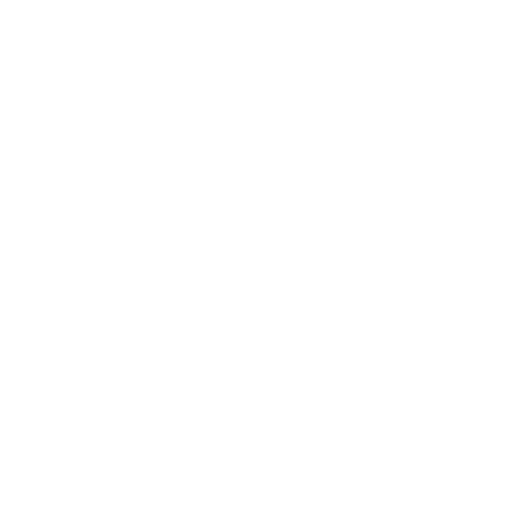
t = 0.00 s
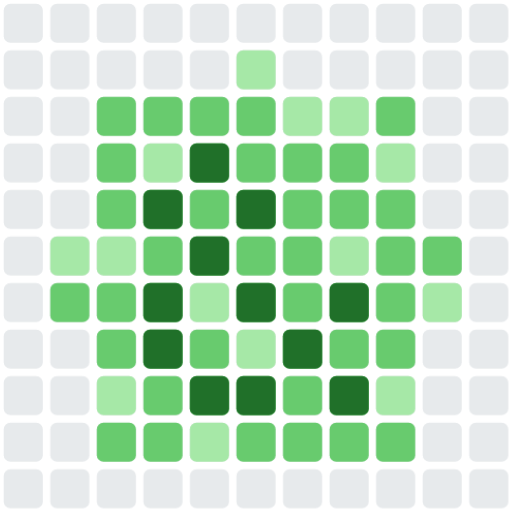
t = 4.00 s
t = 5.35 s: frame unchanged from t = 4.00 s, image omitted
t = 6.70 s: frame unchanged from t = 4.00 s, image omitted
t = 8.05 s: frame unchanged from t = 4.00 s, image omitted
t = 9.40 s: frame unchanged from t = 4.00 s, image omitted

The animated SVG that drew these frames (rendered in a browser with its animation timeline set to each time). Animation: 2 CSS @keyframes rules; one cycle of 10.00 s, repeats indefinitely.

<svg xmlns="http://www.w3.org/2000/svg" viewBox="0 0 110 110" width="512" height="512" role="img" aria-label="Stein&amp;Clankers">
<title>Stein&amp;Clankers</title>
<style>
  rect { transform-box: fill-box; transform-origin: center; }
  .q { opacity: 0; animation: in .35s cubic-bezier(.2,.7,.3,1) forwards; }
  .a { opacity: 0; animation: in .3s cubic-bezier(.2,.7,.3,1) forwards; }
  .amp { opacity: 0; animation: in .2s steps(1) forwards, pulse 6s 4s infinite; }
  @keyframes in { from { opacity: 0; transform: scale(.4); } to { opacity: 1; transform: none; } }
  @keyframes pulse { 0%, 90%, 100% { opacity: 1; } 93% { opacity: .55; } 96% { opacity: 1; } }
  @media (prefers-reduced-motion: reduce) { .q, .a, .amp { animation: none; opacity: 1; } }
</style>
<rect x="0.8" y="0.8" width="8.4" height="8.4" rx="1.43" fill="#E7EAEC" class="q" style="animation-delay:0.00s"/>
<rect x="10.8" y="0.8" width="8.4" height="8.4" rx="1.43" fill="#E7EAEC" class="q" style="animation-delay:0.06s"/>
<rect x="20.8" y="0.8" width="8.4" height="8.4" rx="1.43" fill="#E7EAEC" class="q" style="animation-delay:0.12s"/>
<rect x="30.8" y="0.8" width="8.4" height="8.4" rx="1.43" fill="#E7EAEC" class="q" style="animation-delay:0.18s"/>
<rect x="40.8" y="0.8" width="8.4" height="8.4" rx="1.43" fill="#E7EAEC" class="q" style="animation-delay:0.24s"/>
<rect x="50.8" y="0.8" width="8.4" height="8.4" rx="1.43" fill="#E7EAEC" class="q" style="animation-delay:0.30s"/>
<rect x="60.8" y="0.8" width="8.4" height="8.4" rx="1.43" fill="#E7EAEC" class="q" style="animation-delay:0.36s"/>
<rect x="70.8" y="0.8" width="8.4" height="8.4" rx="1.43" fill="#E7EAEC" class="q" style="animation-delay:0.42s"/>
<rect x="80.8" y="0.8" width="8.4" height="8.4" rx="1.43" fill="#E7EAEC" class="q" style="animation-delay:0.48s"/>
<rect x="90.8" y="0.8" width="8.4" height="8.4" rx="1.43" fill="#E7EAEC" class="q" style="animation-delay:0.54s"/>
<rect x="100.8" y="0.8" width="8.4" height="8.4" rx="1.43" fill="#E7EAEC" class="q" style="animation-delay:0.60s"/>
<rect x="0.8" y="10.8" width="8.4" height="8.4" rx="1.43" fill="#E7EAEC" class="q" style="animation-delay:0.01s"/>
<rect x="10.8" y="10.8" width="8.4" height="8.4" rx="1.43" fill="#E7EAEC" class="q" style="animation-delay:0.07s"/>
<rect x="20.8" y="10.8" width="8.4" height="8.4" rx="1.43" fill="#E7EAEC" class="q" style="animation-delay:0.14s"/>
<rect x="30.8" y="10.8" width="8.4" height="8.4" rx="1.43" fill="#E7EAEC" class="q" style="animation-delay:0.20s"/>
<rect x="40.8" y="10.8" width="8.4" height="8.4" rx="1.43" fill="#E7EAEC" class="q" style="animation-delay:0.26s"/>
<rect x="50.8" y="10.8" width="8.4" height="8.4" rx="1.43" fill="#E7EAEC" class="q" style="animation-delay:0.32s"/>
<rect x="60.8" y="10.8" width="8.4" height="8.4" rx="1.43" fill="#E7EAEC" class="q" style="animation-delay:0.38s"/>
<rect x="70.8" y="10.8" width="8.4" height="8.4" rx="1.43" fill="#E7EAEC" class="q" style="animation-delay:0.43s"/>
<rect x="80.8" y="10.8" width="8.4" height="8.4" rx="1.43" fill="#E7EAEC" class="q" style="animation-delay:0.49s"/>
<rect x="90.8" y="10.8" width="8.4" height="8.4" rx="1.43" fill="#E7EAEC" class="q" style="animation-delay:0.56s"/>
<rect x="100.8" y="10.8" width="8.4" height="8.4" rx="1.43" fill="#E7EAEC" class="q" style="animation-delay:0.61s"/>
<rect x="0.8" y="20.8" width="8.4" height="8.4" rx="1.43" fill="#E7EAEC" class="q" style="animation-delay:0.03s"/>
<rect x="10.8" y="20.8" width="8.4" height="8.4" rx="1.43" fill="#E7EAEC" class="q" style="animation-delay:0.09s"/>
<rect x="20.8" y="20.8" width="8.4" height="8.4" rx="1.43" fill="#E7EAEC" class="q" style="animation-delay:0.15s"/>
<rect x="30.8" y="20.8" width="8.4" height="8.4" rx="1.43" fill="#E7EAEC" class="q" style="animation-delay:0.21s"/>
<rect x="40.8" y="20.8" width="8.4" height="8.4" rx="1.43" fill="#E7EAEC" class="q" style="animation-delay:0.27s"/>
<rect x="50.8" y="20.8" width="8.4" height="8.4" rx="1.43" fill="#E7EAEC" class="q" style="animation-delay:0.33s"/>
<rect x="60.8" y="20.8" width="8.4" height="8.4" rx="1.43" fill="#E7EAEC" class="q" style="animation-delay:0.39s"/>
<rect x="70.8" y="20.8" width="8.4" height="8.4" rx="1.43" fill="#E7EAEC" class="q" style="animation-delay:0.45s"/>
<rect x="80.8" y="20.8" width="8.4" height="8.4" rx="1.43" fill="#E7EAEC" class="q" style="animation-delay:0.51s"/>
<rect x="90.8" y="20.8" width="8.4" height="8.4" rx="1.43" fill="#E7EAEC" class="q" style="animation-delay:0.57s"/>
<rect x="100.8" y="20.8" width="8.4" height="8.4" rx="1.43" fill="#E7EAEC" class="q" style="animation-delay:0.63s"/>
<rect x="0.8" y="30.8" width="8.4" height="8.4" rx="1.43" fill="#E7EAEC" class="q" style="animation-delay:0.04s"/>
<rect x="10.8" y="30.8" width="8.4" height="8.4" rx="1.43" fill="#E7EAEC" class="q" style="animation-delay:0.10s"/>
<rect x="20.8" y="30.8" width="8.4" height="8.4" rx="1.43" fill="#E7EAEC" class="q" style="animation-delay:0.16s"/>
<rect x="30.8" y="30.8" width="8.4" height="8.4" rx="1.43" fill="#E7EAEC" class="q" style="animation-delay:0.22s"/>
<rect x="40.8" y="30.8" width="8.4" height="8.4" rx="1.43" fill="#E7EAEC" class="q" style="animation-delay:0.28s"/>
<rect x="50.8" y="30.8" width="8.4" height="8.4" rx="1.43" fill="#E7EAEC" class="q" style="animation-delay:0.34s"/>
<rect x="60.8" y="30.8" width="8.4" height="8.4" rx="1.43" fill="#E7EAEC" class="q" style="animation-delay:0.40s"/>
<rect x="70.8" y="30.8" width="8.4" height="8.4" rx="1.43" fill="#E7EAEC" class="q" style="animation-delay:0.46s"/>
<rect x="80.8" y="30.8" width="8.4" height="8.4" rx="1.43" fill="#E7EAEC" class="q" style="animation-delay:0.53s"/>
<rect x="90.8" y="30.8" width="8.4" height="8.4" rx="1.43" fill="#E7EAEC" class="q" style="animation-delay:0.59s"/>
<rect x="100.8" y="30.8" width="8.4" height="8.4" rx="1.43" fill="#E7EAEC" class="q" style="animation-delay:0.65s"/>
<rect x="0.8" y="40.8" width="8.4" height="8.4" rx="1.43" fill="#E7EAEC" class="q" style="animation-delay:0.06s"/>
<rect x="10.8" y="40.8" width="8.4" height="8.4" rx="1.43" fill="#E7EAEC" class="q" style="animation-delay:0.12s"/>
<rect x="20.8" y="40.8" width="8.4" height="8.4" rx="1.43" fill="#E7EAEC" class="q" style="animation-delay:0.18s"/>
<rect x="30.8" y="40.8" width="8.4" height="8.4" rx="1.43" fill="#E7EAEC" class="q" style="animation-delay:0.24s"/>
<rect x="40.8" y="40.8" width="8.4" height="8.4" rx="1.43" fill="#E7EAEC" class="q" style="animation-delay:0.30s"/>
<rect x="50.8" y="40.8" width="8.4" height="8.4" rx="1.43" fill="#E7EAEC" class="q" style="animation-delay:0.36s"/>
<rect x="60.8" y="40.8" width="8.4" height="8.4" rx="1.43" fill="#E7EAEC" class="q" style="animation-delay:0.42s"/>
<rect x="70.8" y="40.8" width="8.4" height="8.4" rx="1.43" fill="#E7EAEC" class="q" style="animation-delay:0.48s"/>
<rect x="80.8" y="40.8" width="8.4" height="8.4" rx="1.43" fill="#E7EAEC" class="q" style="animation-delay:0.54s"/>
<rect x="90.8" y="40.8" width="8.4" height="8.4" rx="1.43" fill="#E7EAEC" class="q" style="animation-delay:0.60s"/>
<rect x="100.8" y="40.8" width="8.4" height="8.4" rx="1.43" fill="#E7EAEC" class="q" style="animation-delay:0.66s"/>
<rect x="0.8" y="50.8" width="8.4" height="8.4" rx="1.43" fill="#E7EAEC" class="q" style="animation-delay:0.07s"/>
<rect x="10.8" y="50.8" width="8.4" height="8.4" rx="1.43" fill="#E7EAEC" class="q" style="animation-delay:0.14s"/>
<rect x="20.8" y="50.8" width="8.4" height="8.4" rx="1.43" fill="#E7EAEC" class="q" style="animation-delay:0.20s"/>
<rect x="30.8" y="50.8" width="8.4" height="8.4" rx="1.43" fill="#E7EAEC" class="q" style="animation-delay:0.26s"/>
<rect x="40.8" y="50.8" width="8.4" height="8.4" rx="1.43" fill="#E7EAEC" class="q" style="animation-delay:0.32s"/>
<rect x="50.8" y="50.8" width="8.4" height="8.4" rx="1.43" fill="#E7EAEC" class="q" style="animation-delay:0.38s"/>
<rect x="60.8" y="50.8" width="8.4" height="8.4" rx="1.43" fill="#E7EAEC" class="q" style="animation-delay:0.43s"/>
<rect x="70.8" y="50.8" width="8.4" height="8.4" rx="1.43" fill="#E7EAEC" class="q" style="animation-delay:0.49s"/>
<rect x="80.8" y="50.8" width="8.4" height="8.4" rx="1.43" fill="#E7EAEC" class="q" style="animation-delay:0.55s"/>
<rect x="90.8" y="50.8" width="8.4" height="8.4" rx="1.43" fill="#E7EAEC" class="q" style="animation-delay:0.61s"/>
<rect x="100.8" y="50.8" width="8.4" height="8.4" rx="1.43" fill="#E7EAEC" class="q" style="animation-delay:0.67s"/>
<rect x="0.8" y="60.8" width="8.4" height="8.4" rx="1.43" fill="#E7EAEC" class="q" style="animation-delay:0.09s"/>
<rect x="10.8" y="60.8" width="8.4" height="8.4" rx="1.43" fill="#E7EAEC" class="q" style="animation-delay:0.15s"/>
<rect x="20.8" y="60.8" width="8.4" height="8.4" rx="1.43" fill="#E7EAEC" class="q" style="animation-delay:0.21s"/>
<rect x="30.8" y="60.8" width="8.4" height="8.4" rx="1.43" fill="#E7EAEC" class="q" style="animation-delay:0.27s"/>
<rect x="40.8" y="60.8" width="8.4" height="8.4" rx="1.43" fill="#E7EAEC" class="q" style="animation-delay:0.33s"/>
<rect x="50.8" y="60.8" width="8.4" height="8.4" rx="1.43" fill="#E7EAEC" class="q" style="animation-delay:0.39s"/>
<rect x="60.8" y="60.8" width="8.4" height="8.4" rx="1.43" fill="#E7EAEC" class="q" style="animation-delay:0.45s"/>
<rect x="70.8" y="60.8" width="8.4" height="8.4" rx="1.43" fill="#E7EAEC" class="q" style="animation-delay:0.51s"/>
<rect x="80.8" y="60.8" width="8.4" height="8.4" rx="1.43" fill="#E7EAEC" class="q" style="animation-delay:0.57s"/>
<rect x="90.8" y="60.8" width="8.4" height="8.4" rx="1.43" fill="#E7EAEC" class="q" style="animation-delay:0.63s"/>
<rect x="100.8" y="60.8" width="8.4" height="8.4" rx="1.43" fill="#E7EAEC" class="q" style="animation-delay:0.69s"/>
<rect x="0.8" y="70.8" width="8.4" height="8.4" rx="1.43" fill="#E7EAEC" class="q" style="animation-delay:0.10s"/>
<rect x="10.8" y="70.8" width="8.4" height="8.4" rx="1.43" fill="#E7EAEC" class="q" style="animation-delay:0.16s"/>
<rect x="20.8" y="70.8" width="8.4" height="8.4" rx="1.43" fill="#E7EAEC" class="q" style="animation-delay:0.22s"/>
<rect x="30.8" y="70.8" width="8.4" height="8.4" rx="1.43" fill="#E7EAEC" class="q" style="animation-delay:0.28s"/>
<rect x="40.8" y="70.8" width="8.4" height="8.4" rx="1.43" fill="#E7EAEC" class="q" style="animation-delay:0.34s"/>
<rect x="50.8" y="70.8" width="8.4" height="8.4" rx="1.43" fill="#E7EAEC" class="q" style="animation-delay:0.40s"/>
<rect x="60.8" y="70.8" width="8.4" height="8.4" rx="1.43" fill="#E7EAEC" class="q" style="animation-delay:0.46s"/>
<rect x="70.8" y="70.8" width="8.4" height="8.4" rx="1.43" fill="#E7EAEC" class="q" style="animation-delay:0.53s"/>
<rect x="80.8" y="70.8" width="8.4" height="8.4" rx="1.43" fill="#E7EAEC" class="q" style="animation-delay:0.58s"/>
<rect x="90.8" y="70.8" width="8.4" height="8.4" rx="1.43" fill="#E7EAEC" class="q" style="animation-delay:0.65s"/>
<rect x="100.8" y="70.8" width="8.4" height="8.4" rx="1.43" fill="#E7EAEC" class="q" style="animation-delay:0.70s"/>
<rect x="0.8" y="80.8" width="8.4" height="8.4" rx="1.43" fill="#E7EAEC" class="q" style="animation-delay:0.12s"/>
<rect x="10.8" y="80.8" width="8.4" height="8.4" rx="1.43" fill="#E7EAEC" class="q" style="animation-delay:0.18s"/>
<rect x="20.8" y="80.8" width="8.4" height="8.4" rx="1.43" fill="#E7EAEC" class="q" style="animation-delay:0.24s"/>
<rect x="30.8" y="80.8" width="8.4" height="8.4" rx="1.43" fill="#E7EAEC" class="q" style="animation-delay:0.30s"/>
<rect x="40.8" y="80.8" width="8.4" height="8.4" rx="1.43" fill="#E7EAEC" class="q" style="animation-delay:0.36s"/>
<rect x="50.8" y="80.8" width="8.4" height="8.4" rx="1.43" fill="#E7EAEC" class="q" style="animation-delay:0.42s"/>
<rect x="60.8" y="80.8" width="8.4" height="8.4" rx="1.43" fill="#E7EAEC" class="q" style="animation-delay:0.48s"/>
<rect x="70.8" y="80.8" width="8.4" height="8.4" rx="1.43" fill="#E7EAEC" class="q" style="animation-delay:0.54s"/>
<rect x="80.8" y="80.8" width="8.4" height="8.4" rx="1.43" fill="#E7EAEC" class="q" style="animation-delay:0.60s"/>
<rect x="90.8" y="80.8" width="8.4" height="8.4" rx="1.43" fill="#E7EAEC" class="q" style="animation-delay:0.66s"/>
<rect x="100.8" y="80.8" width="8.4" height="8.4" rx="1.43" fill="#E7EAEC" class="q" style="animation-delay:0.72s"/>
<rect x="0.8" y="90.8" width="8.4" height="8.4" rx="1.43" fill="#E7EAEC" class="q" style="animation-delay:0.14s"/>
<rect x="10.8" y="90.8" width="8.4" height="8.4" rx="1.43" fill="#E7EAEC" class="q" style="animation-delay:0.20s"/>
<rect x="20.8" y="90.8" width="8.4" height="8.4" rx="1.43" fill="#E7EAEC" class="q" style="animation-delay:0.26s"/>
<rect x="30.8" y="90.8" width="8.4" height="8.4" rx="1.43" fill="#E7EAEC" class="q" style="animation-delay:0.32s"/>
<rect x="40.8" y="90.8" width="8.4" height="8.4" rx="1.43" fill="#E7EAEC" class="q" style="animation-delay:0.38s"/>
<rect x="50.8" y="90.8" width="8.4" height="8.4" rx="1.43" fill="#E7EAEC" class="q" style="animation-delay:0.43s"/>
<rect x="60.8" y="90.8" width="8.4" height="8.4" rx="1.43" fill="#E7EAEC" class="q" style="animation-delay:0.49s"/>
<rect x="70.8" y="90.8" width="8.4" height="8.4" rx="1.43" fill="#E7EAEC" class="q" style="animation-delay:0.55s"/>
<rect x="80.8" y="90.8" width="8.4" height="8.4" rx="1.43" fill="#E7EAEC" class="q" style="animation-delay:0.61s"/>
<rect x="90.8" y="90.8" width="8.4" height="8.4" rx="1.43" fill="#E7EAEC" class="q" style="animation-delay:0.68s"/>
<rect x="100.8" y="90.8" width="8.4" height="8.4" rx="1.43" fill="#E7EAEC" class="q" style="animation-delay:0.73s"/>
<rect x="0.8" y="100.8" width="8.4" height="8.4" rx="1.43" fill="#E7EAEC" class="q" style="animation-delay:0.15s"/>
<rect x="10.8" y="100.8" width="8.4" height="8.4" rx="1.43" fill="#E7EAEC" class="q" style="animation-delay:0.21s"/>
<rect x="20.8" y="100.8" width="8.4" height="8.4" rx="1.43" fill="#E7EAEC" class="q" style="animation-delay:0.27s"/>
<rect x="30.8" y="100.8" width="8.4" height="8.4" rx="1.43" fill="#E7EAEC" class="q" style="animation-delay:0.33s"/>
<rect x="40.8" y="100.8" width="8.4" height="8.4" rx="1.43" fill="#E7EAEC" class="q" style="animation-delay:0.39s"/>
<rect x="50.8" y="100.8" width="8.4" height="8.4" rx="1.43" fill="#E7EAEC" class="q" style="animation-delay:0.45s"/>
<rect x="60.8" y="100.8" width="8.4" height="8.4" rx="1.43" fill="#E7EAEC" class="q" style="animation-delay:0.51s"/>
<rect x="70.8" y="100.8" width="8.4" height="8.4" rx="1.43" fill="#E7EAEC" class="q" style="animation-delay:0.57s"/>
<rect x="80.8" y="100.8" width="8.4" height="8.4" rx="1.43" fill="#E7EAEC" class="q" style="animation-delay:0.63s"/>
<rect x="90.8" y="100.8" width="8.4" height="8.4" rx="1.43" fill="#E7EAEC" class="q" style="animation-delay:0.69s"/>
<rect x="100.8" y="100.8" width="8.4" height="8.4" rx="1.43" fill="#E7EAEC" class="q" style="animation-delay:0.75s"/>
<rect class="a" x="40.8" y="30.8" width="8.4" height="8.4" rx="1.43" fill="#68CB6E" style="animation-delay:1.22s"/>
<rect class="a" x="30.8" y="40.8" width="8.4" height="8.4" rx="1.43" fill="#68CB6E" style="animation-delay:1.15s"/>
<rect class="a" x="50.8" y="40.8" width="8.4" height="8.4" rx="1.43" fill="#68CB6E" style="animation-delay:1.33s"/>
<rect class="a" x="40.8" y="50.8" width="8.4" height="8.4" rx="1.43" fill="#68CB6E" style="animation-delay:1.26s"/>
<rect class="a" x="30.8" y="60.8" width="8.4" height="8.4" rx="1.43" fill="#68CB6E" style="animation-delay:1.19s"/>
<rect class="a" x="50.8" y="60.8" width="8.4" height="8.4" rx="1.43" fill="#68CB6E" style="animation-delay:1.37s"/>
<rect class="a" x="70.8" y="60.8" width="8.4" height="8.4" rx="1.43" fill="#68CB6E" style="animation-delay:1.55s"/>
<rect class="a" x="30.8" y="70.8" width="8.4" height="8.4" rx="1.43" fill="#68CB6E" style="animation-delay:1.21s"/>
<rect class="a" x="60.8" y="70.8" width="8.4" height="8.4" rx="1.43" fill="#68CB6E" style="animation-delay:1.48s"/>
<rect class="a" x="40.8" y="80.8" width="8.4" height="8.4" rx="1.43" fill="#68CB6E" style="animation-delay:1.32s"/>
<rect class="a" x="50.8" y="80.8" width="8.4" height="8.4" rx="1.43" fill="#68CB6E" style="animation-delay:1.41s"/>
<rect class="a" x="70.8" y="80.8" width="8.4" height="8.4" rx="1.43" fill="#68CB6E" style="animation-delay:1.59s"/>
<rect class="a" x="50.8" y="10.8" width="8.4" height="8.4" rx="1.43" fill="#A6E8A7" style="animation-delay:1.27s"/>
<rect class="a" x="20.8" y="20.8" width="8.4" height="8.4" rx="1.43" fill="#68CB6E" style="animation-delay:1.02s"/>
<rect class="a" x="30.8" y="20.8" width="8.4" height="8.4" rx="1.43" fill="#68CB6E" style="animation-delay:1.11s"/>
<rect class="a" x="40.8" y="20.8" width="8.4" height="8.4" rx="1.43" fill="#68CB6E" style="animation-delay:1.20s"/>
<rect class="a" x="50.8" y="20.8" width="8.4" height="8.4" rx="1.43" fill="#68CB6E" style="animation-delay:1.29s"/>
<rect class="a" x="60.8" y="20.8" width="8.4" height="8.4" rx="1.43" fill="#A6E8A7" style="animation-delay:1.38s"/>
<rect class="a" x="70.8" y="20.8" width="8.4" height="8.4" rx="1.43" fill="#A6E8A7" style="animation-delay:1.47s"/>
<rect class="a" x="80.8" y="20.8" width="8.4" height="8.4" rx="1.43" fill="#68CB6E" style="animation-delay:1.56s"/>
<rect class="a" x="20.8" y="30.8" width="8.4" height="8.4" rx="1.43" fill="#68CB6E" style="animation-delay:1.04s"/>
<rect class="a" x="30.8" y="30.8" width="8.4" height="8.4" rx="1.43" fill="#A6E8A7" style="animation-delay:1.13s"/>
<rect class="amp" x="40.8" y="30.8" width="8.4" height="8.4" rx="1.43" fill="#207029" style="animation-delay:2.48s, 4s"/>
<rect class="a" x="50.8" y="30.8" width="8.4" height="8.4" rx="1.43" fill="#68CB6E" style="animation-delay:1.31s"/>
<rect class="a" x="60.8" y="30.8" width="8.4" height="8.4" rx="1.43" fill="#68CB6E" style="animation-delay:1.40s"/>
<rect class="a" x="70.8" y="30.8" width="8.4" height="8.4" rx="1.43" fill="#68CB6E" style="animation-delay:1.49s"/>
<rect class="a" x="80.8" y="30.8" width="8.4" height="8.4" rx="1.43" fill="#A6E8A7" style="animation-delay:1.58s"/>
<rect class="a" x="20.8" y="40.8" width="8.4" height="8.4" rx="1.43" fill="#68CB6E" style="animation-delay:1.06s"/>
<rect class="amp" x="30.8" y="40.8" width="8.4" height="8.4" rx="1.43" fill="#207029" style="animation-delay:2.58s, 4s"/>
<rect class="a" x="40.8" y="40.8" width="8.4" height="8.4" rx="1.43" fill="#68CB6E" style="animation-delay:1.24s"/>
<rect class="amp" x="50.8" y="40.8" width="8.4" height="8.4" rx="1.43" fill="#207029" style="animation-delay:2.62s, 4s"/>
<rect class="a" x="60.8" y="40.8" width="8.4" height="8.4" rx="1.43" fill="#68CB6E" style="animation-delay:1.42s"/>
<rect class="a" x="70.8" y="40.8" width="8.4" height="8.4" rx="1.43" fill="#68CB6E" style="animation-delay:1.51s"/>
<rect class="a" x="80.8" y="40.8" width="8.4" height="8.4" rx="1.43" fill="#68CB6E" style="animation-delay:1.60s"/>
<rect class="a" x="10.8" y="50.8" width="8.4" height="8.4" rx="1.43" fill="#A6E8A7" style="animation-delay:0.99s"/>
<rect class="a" x="20.8" y="50.8" width="8.4" height="8.4" rx="1.43" fill="#A6E8A7" style="animation-delay:1.08s"/>
<rect class="a" x="30.8" y="50.8" width="8.4" height="8.4" rx="1.43" fill="#68CB6E" style="animation-delay:1.17s"/>
<rect class="amp" x="40.8" y="50.8" width="8.4" height="8.4" rx="1.43" fill="#207029" style="animation-delay:2.73s, 4s"/>
<rect class="a" x="50.8" y="50.8" width="8.4" height="8.4" rx="1.43" fill="#68CB6E" style="animation-delay:1.35s"/>
<rect class="a" x="60.8" y="50.8" width="8.4" height="8.4" rx="1.43" fill="#68CB6E" style="animation-delay:1.44s"/>
<rect class="a" x="70.8" y="50.8" width="8.4" height="8.4" rx="1.43" fill="#A6E8A7" style="animation-delay:1.53s"/>
<rect class="a" x="80.8" y="50.8" width="8.4" height="8.4" rx="1.43" fill="#68CB6E" style="animation-delay:1.62s"/>
<rect class="a" x="90.8" y="50.8" width="8.4" height="8.4" rx="1.43" fill="#68CB6E" style="animation-delay:1.71s"/>
<rect class="a" x="10.8" y="60.8" width="8.4" height="8.4" rx="1.43" fill="#68CB6E" style="animation-delay:1.01s"/>
<rect class="a" x="20.8" y="60.8" width="8.4" height="8.4" rx="1.43" fill="#68CB6E" style="animation-delay:1.10s"/>
<rect class="amp" x="30.8" y="60.8" width="8.4" height="8.4" rx="1.43" fill="#207029" style="animation-delay:2.83s, 4s"/>
<rect class="a" x="40.8" y="60.8" width="8.4" height="8.4" rx="1.43" fill="#A6E8A7" style="animation-delay:1.28s"/>
<rect class="amp" x="50.8" y="60.8" width="8.4" height="8.4" rx="1.43" fill="#207029" style="animation-delay:2.88s, 4s"/>
<rect class="a" x="60.8" y="60.8" width="8.4" height="8.4" rx="1.43" fill="#68CB6E" style="animation-delay:1.46s"/>
<rect class="amp" x="70.8" y="60.8" width="8.4" height="8.4" rx="1.43" fill="#207029" style="animation-delay:2.92s, 4s"/>
<rect class="a" x="80.8" y="60.8" width="8.4" height="8.4" rx="1.43" fill="#68CB6E" style="animation-delay:1.64s"/>
<rect class="a" x="90.8" y="60.8" width="8.4" height="8.4" rx="1.43" fill="#A6E8A7" style="animation-delay:1.73s"/>
<rect class="a" x="20.8" y="70.8" width="8.4" height="8.4" rx="1.43" fill="#68CB6E" style="animation-delay:1.12s"/>
<rect class="amp" x="30.8" y="70.8" width="8.4" height="8.4" rx="1.43" fill="#207029" style="animation-delay:2.95s, 4s"/>
<rect class="a" x="40.8" y="70.8" width="8.4" height="8.4" rx="1.43" fill="#68CB6E" style="animation-delay:1.30s"/>
<rect class="a" x="50.8" y="70.8" width="8.4" height="8.4" rx="1.43" fill="#A6E8A7" style="animation-delay:1.39s"/>
<rect class="amp" x="60.8" y="70.8" width="8.4" height="8.4" rx="1.43" fill="#207029" style="animation-delay:3.03s, 4s"/>
<rect class="a" x="70.8" y="70.8" width="8.4" height="8.4" rx="1.43" fill="#68CB6E" style="animation-delay:1.57s"/>
<rect class="a" x="80.8" y="70.8" width="8.4" height="8.4" rx="1.43" fill="#68CB6E" style="animation-delay:1.66s"/>
<rect class="a" x="20.8" y="80.8" width="8.4" height="8.4" rx="1.43" fill="#A6E8A7" style="animation-delay:1.14s"/>
<rect class="a" x="30.8" y="80.8" width="8.4" height="8.4" rx="1.43" fill="#68CB6E" style="animation-delay:1.23s"/>
<rect class="amp" x="40.8" y="80.8" width="8.4" height="8.4" rx="1.43" fill="#207029" style="animation-delay:3.10s, 4s"/>
<rect class="amp" x="50.8" y="80.8" width="8.4" height="8.4" rx="1.43" fill="#207029" style="animation-delay:3.12s, 4s"/>
<rect class="a" x="60.8" y="80.8" width="8.4" height="8.4" rx="1.43" fill="#68CB6E" style="animation-delay:1.50s"/>
<rect class="amp" x="70.8" y="80.8" width="8.4" height="8.4" rx="1.43" fill="#207029" style="animation-delay:3.17s, 4s"/>
<rect class="a" x="80.8" y="80.8" width="8.4" height="8.4" rx="1.43" fill="#A6E8A7" style="animation-delay:1.68s"/>
<rect class="a" x="20.8" y="90.8" width="8.4" height="8.4" rx="1.43" fill="#68CB6E" style="animation-delay:1.16s"/>
<rect class="a" x="30.8" y="90.8" width="8.4" height="8.4" rx="1.43" fill="#68CB6E" style="animation-delay:1.25s"/>
<rect class="a" x="40.8" y="90.8" width="8.4" height="8.4" rx="1.43" fill="#A6E8A7" style="animation-delay:1.34s"/>
<rect class="a" x="50.8" y="90.8" width="8.4" height="8.4" rx="1.43" fill="#68CB6E" style="animation-delay:1.43s"/>
<rect class="a" x="60.8" y="90.8" width="8.4" height="8.4" rx="1.43" fill="#68CB6E" style="animation-delay:1.52s"/>
<rect class="a" x="70.8" y="90.8" width="8.4" height="8.4" rx="1.43" fill="#68CB6E" style="animation-delay:1.61s"/>
<rect class="a" x="80.8" y="90.8" width="8.4" height="8.4" rx="1.43" fill="#68CB6E" style="animation-delay:1.70s"/>
</svg>
